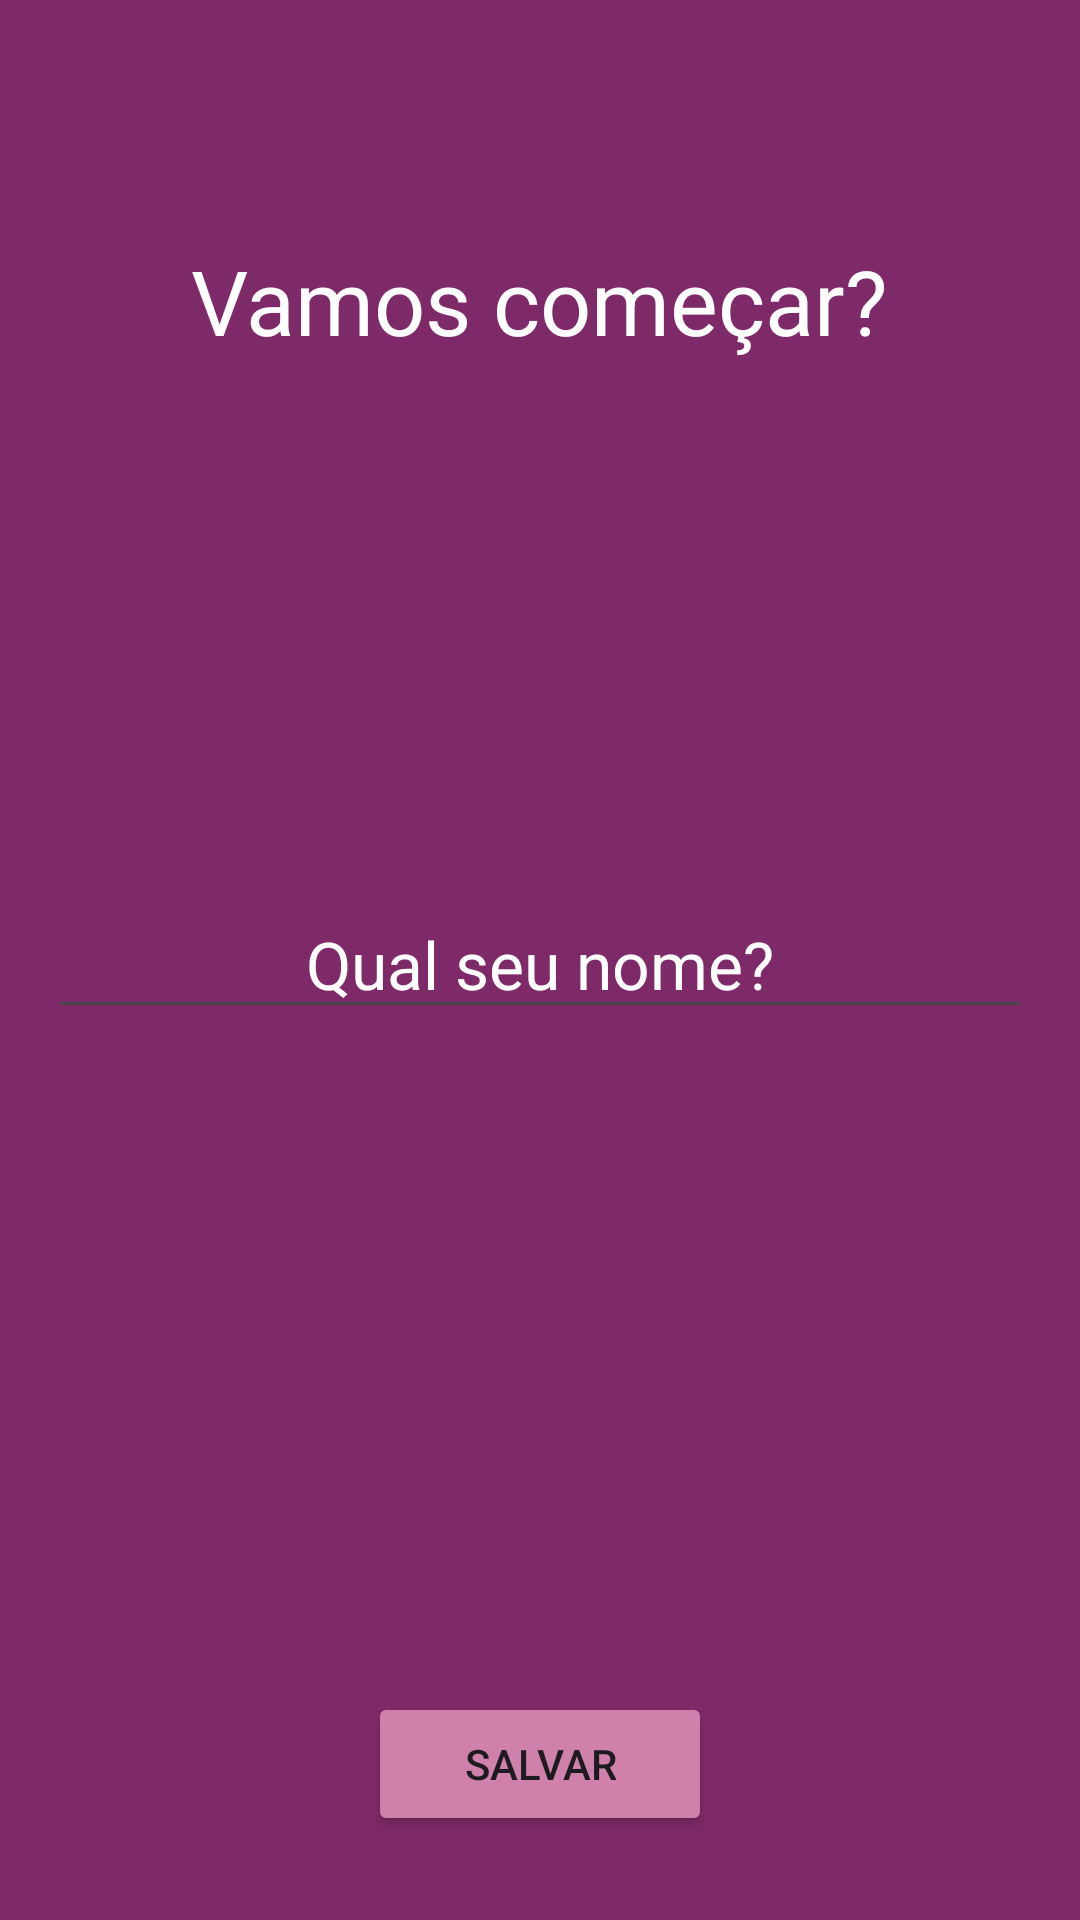

Layout XML and referenced resources for this Android screen:
<!-- AndroidManifest.xml: application theme Theme.MotivationApp -->
<!-- res/layout/activity_user.xml -->
<?xml version="1.0" encoding="utf-8"?>
<RelativeLayout xmlns:android="http://schemas.android.com/apk/res/android"
    xmlns:app="http://schemas.android.com/apk/res-auto"
    xmlns:tools="http://schemas.android.com/tools"
    android:layout_width="match_parent"
    android:layout_height="match_parent"
    android:background="@color/purple"
    android:padding="16dp"
    tools:context=".ui.UserActivity">

    <TextView
        android:layout_width="wrap_content"
        android:layout_height="wrap_content"
        android:layout_centerHorizontal="true"
        android:layout_marginTop="64dp"
        android:text="@string/lets_begin"
        android:textColor="@color/white"
        android:textSize="30sp" />

    <EditText
        android:id="@+id/edit_name"
        android:layout_width="match_parent"
        android:layout_height="wrap_content"
        android:layout_centerInParent="true"
        android:gravity="center_horizontal"
        android:hint="@string/your_name"
        android:textColor="@color/white"
        android:textColorHint="@color/white"
        android:textSize="22sp" />

    <Button
        android:id="@+id/button_save"
        android:layout_width="wrap_content"
        android:layout_height="wrap_content"
        android:layout_alignParentBottom="true"
        android:layout_centerHorizontal="true"
        android:layout_marginBottom="12dp"
        android:backgroundTint="@color/light_purple"
        android:paddingStart="32dp"
        android:paddingEnd="32dp"
        android:text="@string/save" />


</RelativeLayout>
<!-- resources referenced by this layout -->
<resources>
  <color name="light_purple">#D081AB</color>
  <color name="purple">#7F2A68</color>
  <color name="white">#FFFFFFFF</color>
  <string name="lets_begin">Vamos começar?</string>
  <string name="save">Salvar</string>
  <string name="your_name">Qual seu nome?</string>
  <style name="Theme.MotivationApp" parent="Base.Theme.MotivationApp" />
  <style name="Base.Theme.MotivationApp" parent="Theme.Material3.DayNight.NoActionBar">
          
           <item name="colorPrimary">@color/purple</item>
      </style>
</resources>
